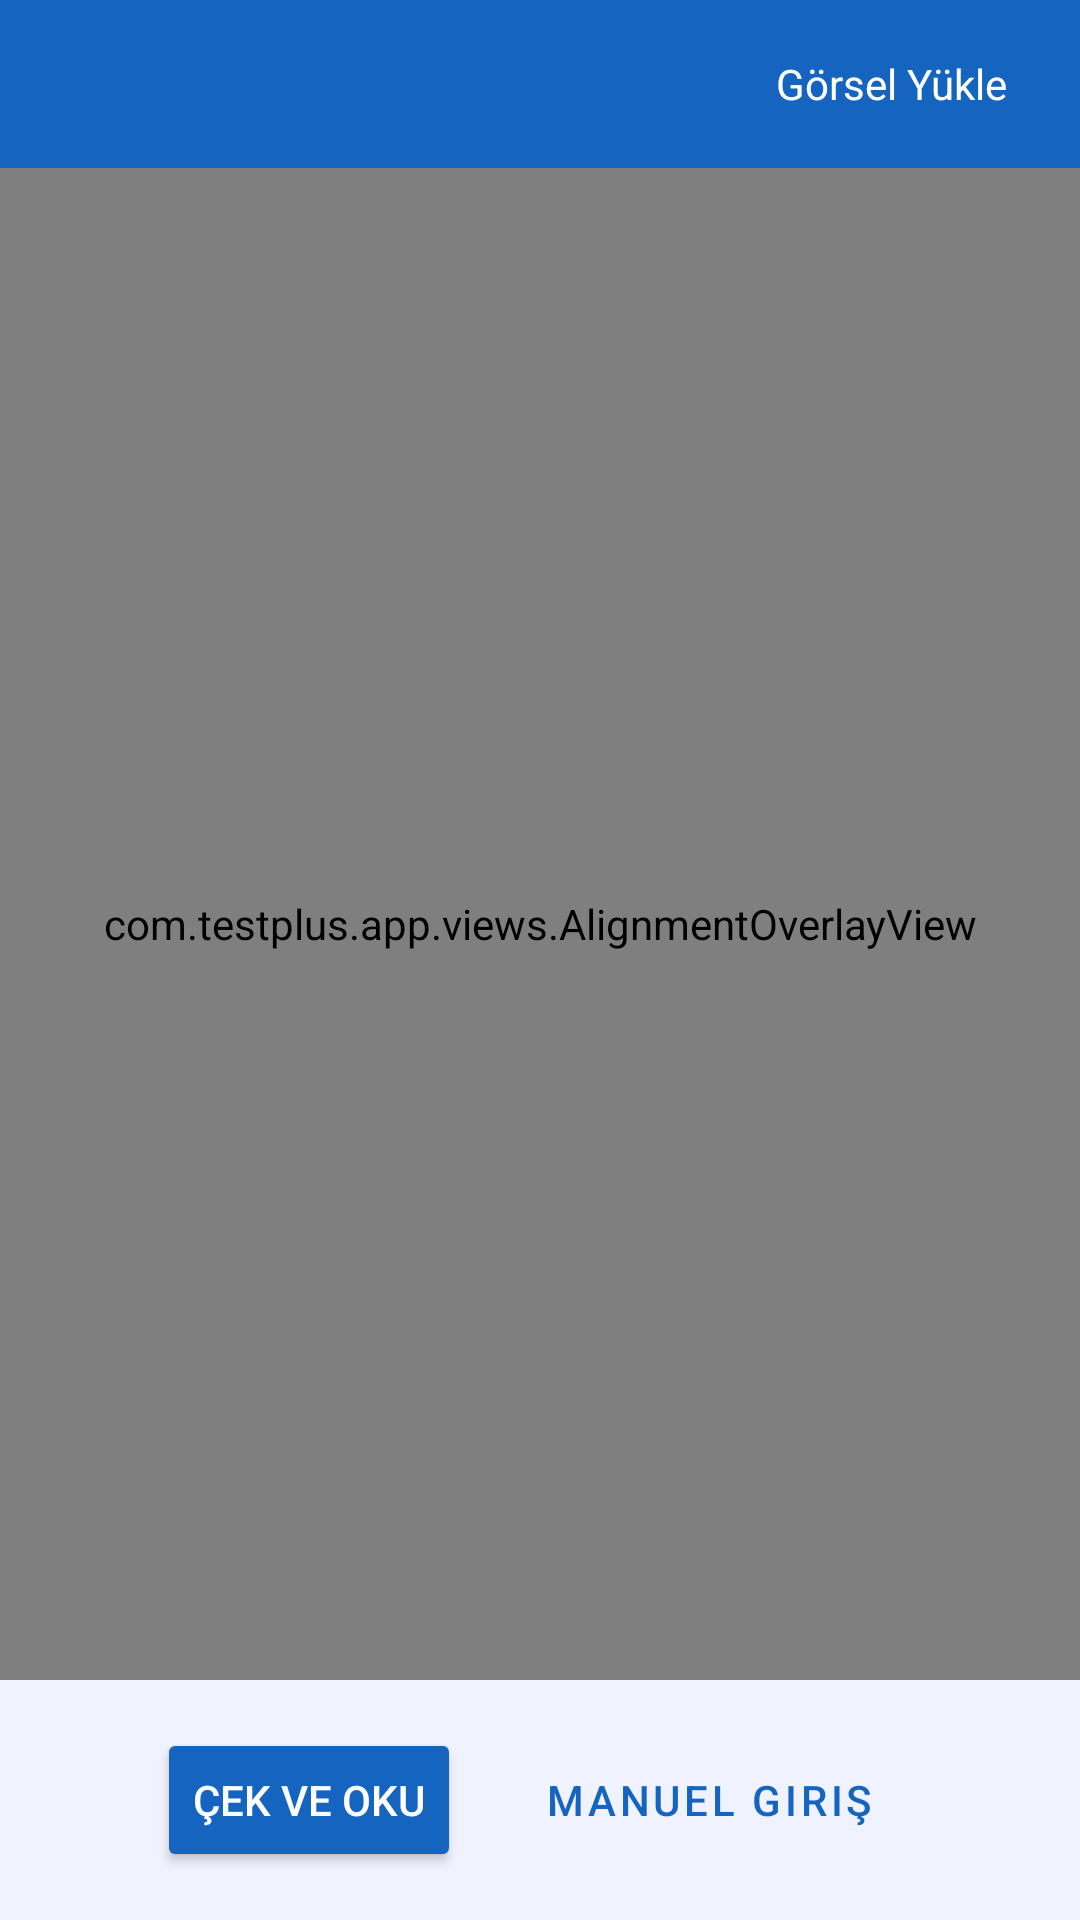

Layout XML and referenced resources for this Android screen:
<!-- AndroidManifest.xml: application theme Theme.TestPlus -->
<!-- res/layout/activity_kagit_oku.xml -->
<?xml version="1.0" encoding="utf-8"?>
<FrameLayout xmlns:android="http://schemas.android.com/apk/res/android"
    xmlns:app="http://schemas.android.com/apk/res-auto"
    android:layout_width="match_parent"
    android:layout_height="match_parent">

    <LinearLayout
        android:id="@+id/mainContent"
        android:layout_width="match_parent"
        android:layout_height="match_parent"
        android:orientation="vertical"
        android:background="@color/background">

        <androidx.appcompat.widget.Toolbar
            android:id="@+id/toolbar"
            android:layout_width="match_parent"
            android:layout_height="?attr/actionBarSize"
            android:background="@color/primary"
            app:titleTextColor="@color/on_primary">

            <TextView
                android:id="@+id/tvGaleri"
                android:layout_width="wrap_content"
                android:layout_height="wrap_content"
                android:layout_gravity="end"
                android:layout_marginEnd="16dp"
                android:text="Görsel Yükle"
                android:textColor="@color/on_primary"
                android:textSize="14sp"
                android:padding="8dp"
                android:background="?attr/selectableItemBackground" />
        </androidx.appcompat.widget.Toolbar>

        <FrameLayout
            android:id="@+id/cameraContainer"
            android:layout_width="match_parent"
            android:layout_height="0dp"
            android:layout_weight="1">

            <androidx.camera.view.PreviewView
                android:id="@+id/previewView"
                android:layout_width="match_parent"
                android:layout_height="match_parent"
                android:visibility="visible" />

            <com.testplus.app.views.AlignmentOverlayView
                android:id="@+id/alignmentOverlay"
                android:layout_width="match_parent"
                android:layout_height="match_parent" />
        </FrameLayout>

        <ScrollView
            android:id="@+id/manualEntryLayout"
            android:layout_width="match_parent"
            android:layout_height="match_parent"
            android:visibility="gone">

            <LinearLayout
                android:layout_width="match_parent"
                android:layout_height="wrap_content"
                android:orientation="vertical"
                android:padding="16dp">

                <LinearLayout
                    android:layout_width="match_parent"
                    android:layout_height="wrap_content"
                    android:orientation="horizontal"
                    android:layout_marginBottom="12dp">

                    <com.google.android.material.textfield.TextInputLayout
                        android:id="@+id/tilNumara"
                        android:layout_width="0dp"
                        android:layout_height="wrap_content"
                        android:layout_weight="1"
                        android:hint="Numara"
                        android:layout_marginEnd="8dp"
                        style="@style/Widget.MaterialComponents.TextInputLayout.OutlinedBox.Dense">
                        <com.google.android.material.textfield.TextInputEditText
                            android:id="@+id/etNumara"
                            android:layout_width="match_parent"
                            android:layout_height="wrap_content"
                            android:inputType="text" />
                    </com.google.android.material.textfield.TextInputLayout>

                    <com.google.android.material.textfield.TextInputLayout
                        android:id="@+id/tilSinif"
                        android:layout_width="0dp"
                        android:layout_height="wrap_content"
                        android:layout_weight="1"
                        android:hint="Sınıf"
                        android:layout_marginEnd="8dp"
                        style="@style/Widget.MaterialComponents.TextInputLayout.OutlinedBox.Dense">
                        <com.google.android.material.textfield.TextInputEditText
                            android:id="@+id/etSinif"
                            android:layout_width="match_parent"
                            android:layout_height="wrap_content"
                            android:inputType="text" />
                    </com.google.android.material.textfield.TextInputLayout>

                    <com.google.android.material.textfield.TextInputLayout
                        android:id="@+id/tilAd"
                        android:layout_width="0dp"
                        android:layout_height="wrap_content"
                        android:layout_weight="2"
                        android:hint="Ad Soyad"
                        style="@style/Widget.MaterialComponents.TextInputLayout.OutlinedBox.Dense">
                        <com.google.android.material.textfield.TextInputEditText
                            android:id="@+id/etAd"
                            android:layout_width="match_parent"
                            android:layout_height="wrap_content"
                            android:inputType="textCapWords" />
                    </com.google.android.material.textfield.TextInputLayout>
                </LinearLayout>

                <com.google.android.material.textfield.TextInputLayout
                    android:id="@+id/tilKitapcik"
                    android:layout_width="match_parent"
                    android:layout_height="wrap_content"
                    android:layout_marginBottom="12dp"
                    android:hint="Kitapçık"
                    android:visibility="gone"
                    style="@style/Widget.MaterialComponents.TextInputLayout.OutlinedBox.Dense">
                    <com.google.android.material.textfield.TextInputEditText
                        android:id="@+id/etKitapcik"
                        android:layout_width="match_parent"
                        android:layout_height="wrap_content"
                        android:inputType="textCapCharacters" />
                </com.google.android.material.textfield.TextInputLayout>

                <LinearLayout
                    android:id="@+id/layoutCevaplarBolumu"
                    android:layout_width="match_parent"
                    android:layout_height="wrap_content"
                    android:orientation="vertical">

                    <LinearLayout
                        android:id="@+id/cevaplarContainer"
                        android:layout_width="match_parent"
                        android:layout_height="wrap_content"
                        android:orientation="vertical" />
                </LinearLayout>

                <Button
                    android:id="@+id/btnKaydet"
                    android:layout_width="match_parent"
                    android:layout_height="wrap_content"
                    android:text="Kaydet"
                    android:layout_marginTop="16dp"
                    android:backgroundTint="@color/primary"
                    android:textColor="@color/on_primary" />
            </LinearLayout>
        </ScrollView>

        <LinearLayout
            android:id="@+id/bottomBar"
            android:layout_width="match_parent"
            android:layout_height="wrap_content"
            android:orientation="horizontal"
            android:padding="16dp"
            android:gravity="center">

            <Button
                android:id="@+id/btnCek"
                android:layout_width="wrap_content"
                android:layout_height="wrap_content"
                android:text="Çek ve Oku"
                android:layout_marginEnd="12dp"
                android:backgroundTint="@color/primary"
                android:textColor="@color/on_primary" />

            <Button
                android:id="@+id/btnManuelGiris"
                android:layout_width="wrap_content"
                android:layout_height="wrap_content"
                android:text="Manuel Giriş"
                style="@style/Widget.MaterialComponents.Button.OutlinedButton" />
        </LinearLayout>

    </LinearLayout>

    
    <FrameLayout
        android:id="@+id/previewOverlay"
        android:layout_width="match_parent"
        android:layout_height="match_parent"
        android:visibility="gone"
        android:background="#EE000000"
        android:clickable="true"
        android:focusable="true">

        <LinearLayout
            android:layout_width="match_parent"
            android:layout_height="match_parent"
            android:orientation="vertical"
            android:paddingStart="16dp"
            android:paddingEnd="16dp"
            android:paddingTop="12dp"
            android:paddingBottom="16dp">

            <TextView
                android:layout_width="match_parent"
                android:layout_height="wrap_content"
                android:text="Kenarları ayarlayın"
                android:textColor="@android:color/white"
                android:textSize="17sp"
                android:textStyle="bold"
                android:gravity="center"
                android:paddingBottom="4dp" />

            <TextView
                android:id="@+id/tvCropHint"
                android:layout_width="match_parent"
                android:layout_height="wrap_content"
                android:text="Mavi köşe noktalarını sürükleyerek kağıt sınırlarını ayarlayın."
                android:textColor="#CCFFFFFF"
                android:textSize="13sp"
                android:gravity="center"
                android:paddingBottom="8dp" />

            <com.testplus.app.views.DocumentCropView
                android:id="@+id/docCropView"
                android:layout_width="match_parent"
                android:layout_height="0dp"
                android:layout_weight="1" />

            <LinearLayout
                android:layout_width="match_parent"
                android:layout_height="wrap_content"
                android:orientation="horizontal"
                android:gravity="center"
                android:paddingTop="16dp">

                <com.google.android.material.button.MaterialButton
                    android:id="@+id/btnOnizlemeTekrar"
                    style="@style/Widget.MaterialComponents.Button.OutlinedButton"
                    android:layout_width="0dp"
                    android:layout_height="wrap_content"
                    android:layout_weight="1"
                    android:layout_marginEnd="8dp"
                    android:text="Tekrar çek"
                    android:textColor="@android:color/white"
                    app:strokeColor="@android:color/white"
                    app:strokeWidth="1dp" />

                <com.google.android.material.button.MaterialButton
                    android:id="@+id/btnOnizlemeOnay"
                    android:layout_width="0dp"
                    android:layout_height="wrap_content"
                    android:layout_weight="1"
                    android:text="Onayla ve Oku"
                    android:backgroundTint="@color/primary"
                    android:textColor="@color/on_primary" />
            </LinearLayout>
        </LinearLayout>
    </FrameLayout>

</FrameLayout>
<!-- resources referenced by this layout -->
<resources>
  <color name="background">#F0F2FF</color>
  <color name="on_primary">#FFFFFF</color>
  <color name="primary">#1565C0</color>
  <style name="Theme.TestPlus" parent="Theme.MaterialComponents.DayNight.NoActionBar">
          <item name="colorPrimary">@color/primary</item>
          <item name="colorPrimaryVariant">@color/primary_dark</item>
          <item name="colorOnPrimary">@color/on_primary</item>
          <item name="colorSecondary">@color/secondary</item>
          <item name="android:colorBackground">@color/background</item>
          <item name="colorSurface">@color/surface</item>
          <item name="colorError">@color/error</item>
          <item name="actionBarStyle">@style/AppActionBar</item>
      </style>
  <color name="primary_dark">#0D47A1</color>
  <color name="secondary">#4CAF50</color>
  <color name="surface">#FFFFFF</color>
  <color name="error">#E53935</color>
  <style name="AppActionBar" parent="Widget.AppCompat.ActionBar.Solid">
          <item name="background">@color/primary</item>
          <item name="titleTextStyle">@style/AppActionBarTitle</item>
      </style>
  <style name="AppActionBarTitle" parent="TextAppearance.AppCompat.Widget.ActionBar.Title">
          <item name="android:textColor">@color/on_primary</item>
      </style>
</resources>
